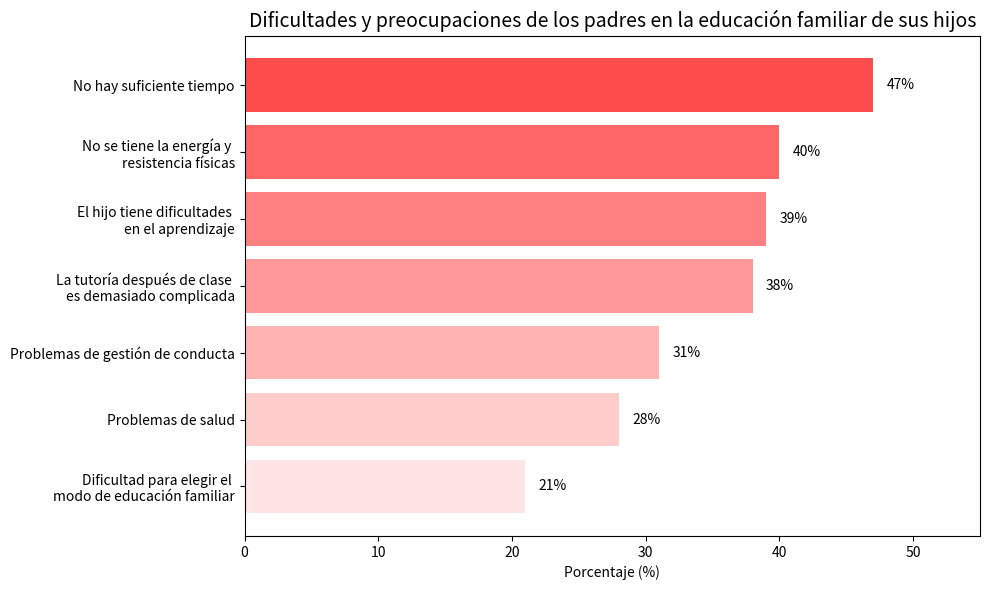

This chart was generated by the following Python code:
import matplotlib.pyplot as plt
import numpy as np

# Datos
etiquetas = [
    "No hay suficiente tiempo",
    "No se tiene la energía y \nresistencia físicas",
    "El hijo tiene dificultades \nen el aprendizaje",
    "La tutoría después de clase \nes demasiado complicada",
    "Problemas de gestión de conducta",
    "Problemas de salud",
    "Dificultad para elegir el \nmodo de educación familiar"
]
valores = [47, 40, 39, 38, 31, 28, 21]

# Establecer colores (gradiente de la gama de rojo)
colores = [
    "#FF4C4C", "#FF6666", "#FF8080", "#FF9999", "#FFB3B3", "#FFCCCC", "#FFE5E5"
]

# Dibujar el gráfico
fig, ax = plt.subplots(figsize=(10, 6))
barras = ax.barh(etiquetas, valores, color=colores)

# Agregar etiquetas de datos
for barra in barras:
    ancho = barra.get_width()
    ax.text(ancho + 1, barra.get_y() + barra.get_height() / 2, f'{ancho}%', va='center')

# Embellir el gráfico
ax.invert_yaxis()
ax.set_xlim(0, 55)
ax.set_xlabel("Porcentaje (%)")
ax.set_title("Dificultades y preocupaciones de los padres en la educación familiar de sus hijos", fontsize=14)

plt.tight_layout()
plt.show()
